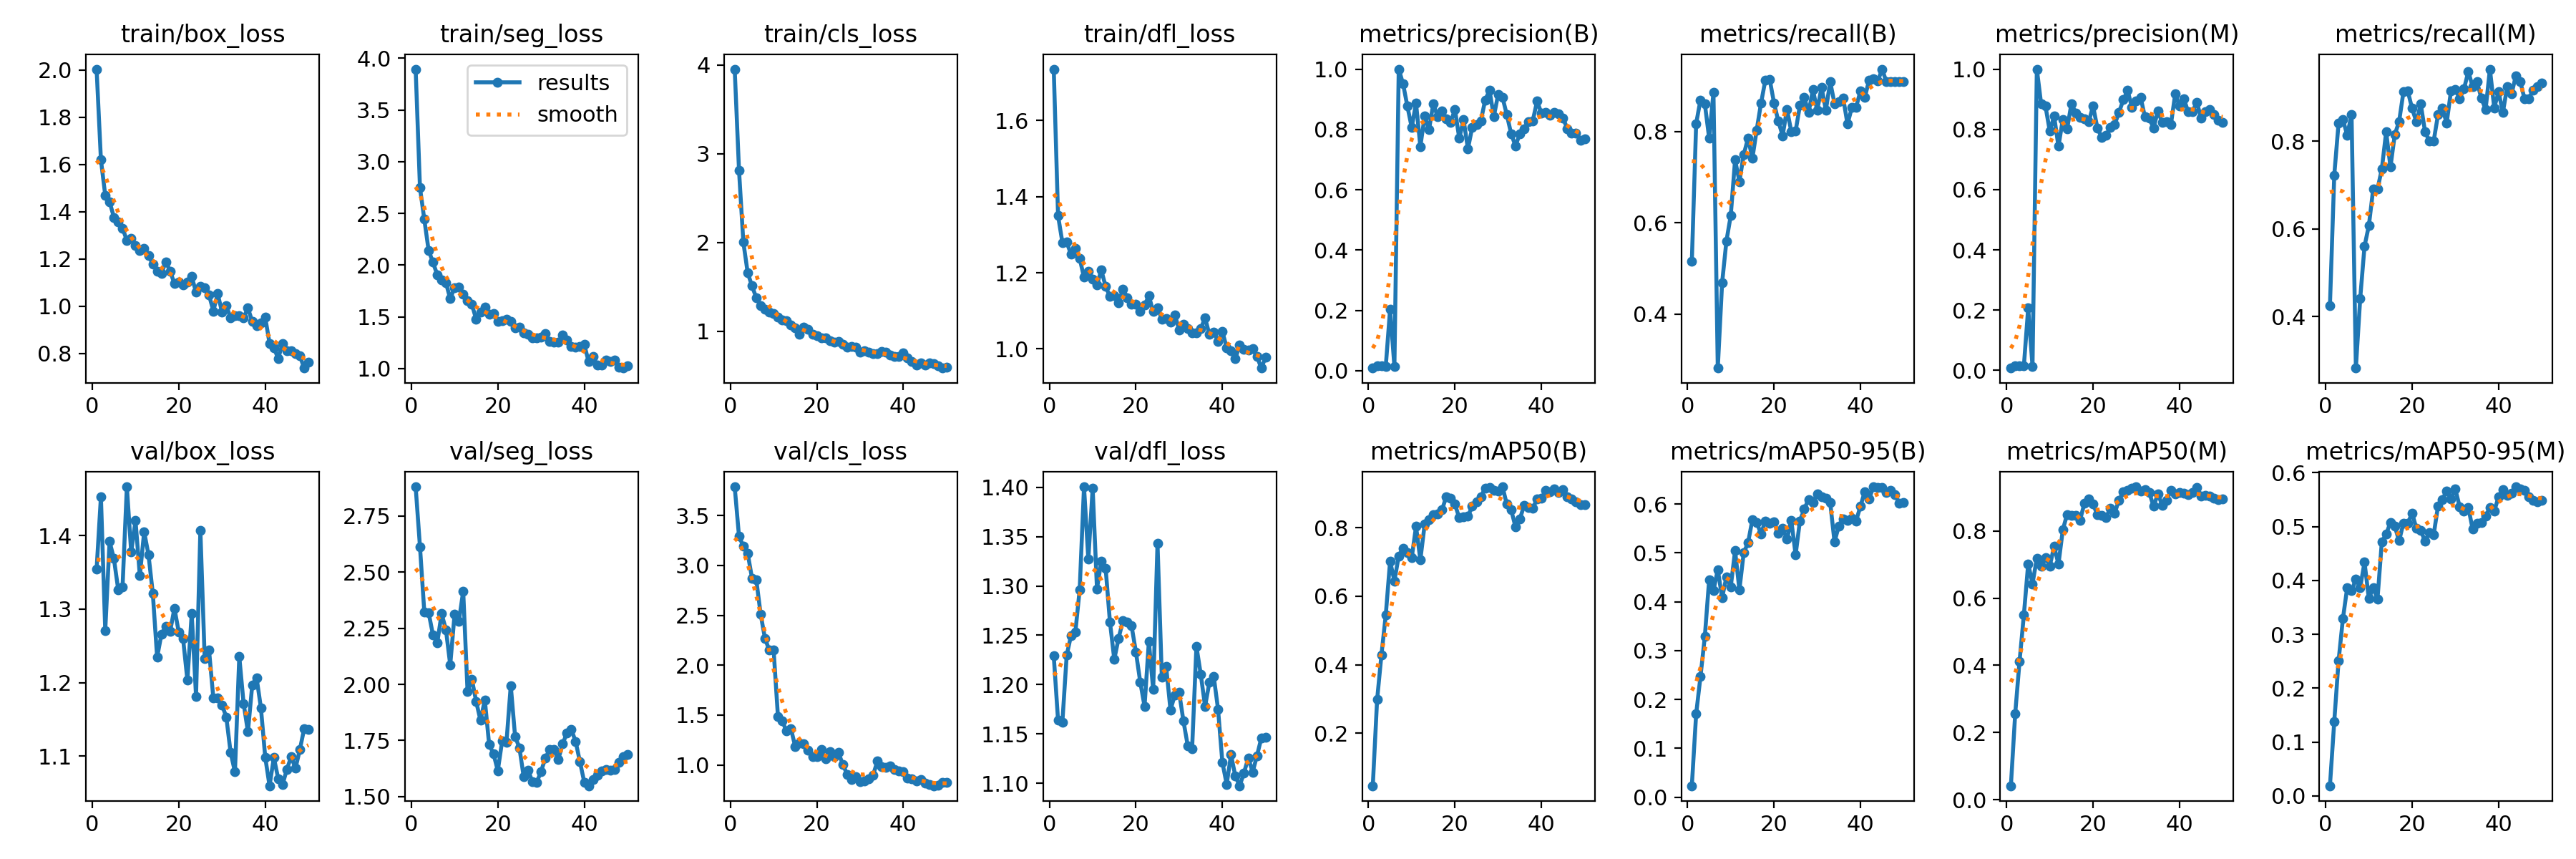

Data behind this chart, as committed beside it:
epoch, time, train/box_loss, train/seg_loss, train/cls_loss, train/dfl_loss, metrics/precision(B), metrics/recall(B), metrics/mAP50(B), metrics/mAP50-95(B), metrics/precision(M), metrics/recall(M), metrics/mAP50(M), metrics/mAP50-95(M), val/box_loss, val/seg_loss, val/cls_loss, val/dfl_loss, lr/pg0, lr/pg1, lr/pg2
1, 29.89, 2.004, 3.895, 3.954, 1.735, 0.00882, 0.5159, 0.04662, 0.02335, 0.00753, 0.4246, 0.04188, 0.01868, 1.354, 2.88, 3.787, 1.229, 0.0001572, 0.0001572, 0.0001572
2, 58.31, 1.62, 2.748, 2.812, 1.35, 0.01524, 0.8175, 0.2979, 0.1704, 0.01412, 0.7222, 0.2567, 0.1381, 1.453, 2.613, 3.289, 1.164, 0.0003222, 0.0003222, 0.0003222
3, 87.06, 1.47, 2.443, 2.003, 1.28, 0.01557, 0.869, 0.4289, 0.247, 0.01528, 0.8413, 0.4117, 0.251, 1.271, 2.324, 3.192, 1.162, 0.0004803, 0.0004803, 0.0004803
4, 116.5, 1.443, 2.142, 1.659, 1.28, 0.01435, 0.8611, 0.545, 0.3284, 0.01407, 0.8492, 0.5498, 0.3289, 1.392, 2.319, 3.122, 1.23, 0.0006317, 0.0006317, 0.0006317
5, 145.4, 1.376, 2.027, 1.51, 1.248, 0.2036, 0.7857, 0.7024, 0.4447, 0.2064, 0.8135, 0.7019, 0.387, 1.369, 2.221, 2.872, 1.25, 0.0007763, 0.0007763, 0.0007763
6, 174.9, 1.358, 1.906, 1.375, 1.263, 0.01419, 0.8849, 0.6445, 0.4227, 0.01366, 0.8611, 0.6426, 0.3806, 1.326, 2.185, 2.853, 1.253, 0.0009141, 0.0009141, 0.0009141
7, 204, 1.33, 1.858, 1.288, 1.237, 1, 0.2821, 0.7177, 0.4659, 1, 0.2821, 0.7188, 0.4024, 1.33, 2.314, 2.512, 1.296, 0.001045, 0.001045, 0.001045
8, 234.1, 1.279, 1.83, 1.243, 1.188, 0.9514, 0.4686, 0.74, 0.4083, 0.8839, 0.4408, 0.6947, 0.3871, 1.466, 2.244, 2.268, 1.401, 0.001169, 0.001169, 0.001169
9, 263.5, 1.288, 1.674, 1.218, 1.204, 0.8769, 0.5603, 0.7281, 0.4512, 0.8769, 0.5603, 0.7214, 0.4339, 1.378, 2.087, 2.151, 1.327, 0.001203, 0.001203, 0.001203
10, 292.4, 1.256, 1.784, 1.2, 1.183, 0.8067, 0.616, 0.712, 0.4306, 0.7938, 0.6069, 0.6954, 0.366, 1.42, 2.311, 2.151, 1.399, 0.001174, 0.001174, 0.001174
11, 322, 1.237, 1.786, 1.155, 1.168, 0.887, 0.7378, 0.8039, 0.5046, 0.8439, 0.6905, 0.754, 0.3862, 1.345, 2.281, 1.489, 1.297, 0.001146, 0.001146, 0.001146
12, 351.2, 1.246, 1.721, 1.122, 1.207, 0.7435, 0.6905, 0.7063, 0.4244, 0.7435, 0.6905, 0.7003, 0.3654, 1.405, 2.415, 1.439, 1.325, 0.001118, 0.001118, 0.001118
13, 379.9, 1.213, 1.655, 1.118, 1.164, 0.8439, 0.7494, 0.8101, 0.5006, 0.8323, 0.7362, 0.8026, 0.4717, 1.374, 1.969, 1.339, 1.318, 0.001089, 0.001089, 0.001089
14, 409, 1.179, 1.621, 1.07, 1.138, 0.7992, 0.7853, 0.8237, 0.5206, 0.8005, 0.821, 0.8489, 0.4856, 1.321, 2.023, 1.366, 1.263, 0.001061, 0.001061, 0.001061
15, 439, 1.149, 1.476, 1.035, 1.14, 0.8857, 0.7411, 0.838, 0.5681, 0.8857, 0.7411, 0.8467, 0.5081, 1.234, 1.923, 1.184, 1.226, 0.001033, 0.001033, 0.001033
16, 468.3, 1.14, 1.546, 0.9603, 1.121, 0.8416, 0.8034, 0.8412, 0.5623, 0.854, 0.815, 0.845, 0.5003, 1.266, 1.84, 1.218, 1.247, 0.001005, 0.001005, 0.001005
17, 498.1, 1.188, 1.593, 1.049, 1.157, 0.8602, 0.8618, 0.8519, 0.5389, 0.8403, 0.8448, 0.832, 0.4736, 1.276, 1.931, 1.21, 1.265, 0.0009763, 0.0009763, 0.0009763
18, 527.5, 1.149, 1.526, 1.02, 1.135, 0.8361, 0.9122, 0.8907, 0.5656, 0.8361, 0.9122, 0.8818, 0.5065, 1.269, 1.732, 1.145, 1.264, 0.000948, 0.000948, 0.000948
19, 556.8, 1.095, 1.529, 0.9628, 1.117, 0.8244, 0.9144, 0.8871, 0.5607, 0.8244, 0.9144, 0.8944, 0.5062, 1.301, 1.692, 1.082, 1.259, 0.0009197, 0.0009197, 0.0009197
20, 586.4, 1.104, 1.457, 0.9453, 1.117, 0.8662, 0.8628, 0.8687, 0.5636, 0.8778, 0.8746, 0.8792, 0.5247, 1.269, 1.615, 1.084, 1.233, 0.0008914, 0.0008914, 0.0008914
21, 615.8, 1.091, 1.465, 0.9214, 1.099, 0.7705, 0.8225, 0.8288, 0.5399, 0.8048, 0.8439, 0.8485, 0.4967, 1.26, 1.747, 1.153, 1.203, 0.0008631, 0.0008631, 0.0008631
22, 645.9, 1.103, 1.479, 0.9224, 1.115, 0.8323, 0.7908, 0.8313, 0.5504, 0.7737, 0.8849, 0.8452, 0.4931, 1.203, 1.74, 1.06, 1.178, 0.0008348, 0.0008348, 0.0008348
23, 675.5, 1.125, 1.453, 0.8923, 1.139, 0.7357, 0.8488, 0.8333, 0.5279, 0.7795, 0.8214, 0.84, 0.4726, 1.294, 1.995, 1.131, 1.244, 0.0008065, 0.0008065, 0.0008065
24, 705.6, 1.06, 1.392, 0.8739, 1.098, 0.8067, 0.7999, 0.8625, 0.5667, 0.8067, 0.7999, 0.8669, 0.4894, 1.181, 1.768, 1.084, 1.195, 0.0007782, 0.0007782, 0.0007782
25, 735.2, 1.086, 1.397, 0.8848, 1.108, 0.8163, 0.8006, 0.8755, 0.4962, 0.8163, 0.8006, 0.8526, 0.4851, 1.407, 1.718, 1.123, 1.343, 0.0007499, 0.0007499, 0.0007499
26, 764.8, 1.078, 1.347, 0.8487, 1.078, 0.8289, 0.8571, 0.8904, 0.5656, 0.856, 0.8605, 0.8915, 0.5382, 1.232, 1.588, 1.006, 1.207, 0.0007216, 0.0007216, 0.0007216
27, 794.3, 1.049, 1.333, 0.8217, 1.08, 0.898, 0.8747, 0.9161, 0.5894, 0.898, 0.8747, 0.9163, 0.5503, 1.244, 1.617, 0.9078, 1.218, 0.0006934, 0.0006934, 0.0006934
28, 823.6, 0.9798, 1.293, 0.8234, 1.071, 0.929, 0.8413, 0.9171, 0.6097, 0.929, 0.8413, 0.9207, 0.5662, 1.179, 1.567, 0.8523, 1.174, 0.0006651, 0.0006651, 0.0006651
29, 853.5, 1.053, 1.295, 0.8202, 1.09, 0.843, 0.8914, 0.9093, 0.6038, 0.8723, 0.9148, 0.9277, 0.5517, 1.179, 1.564, 0.8848, 1.189, 0.0006368, 0.0006368, 0.0006368
30, 882.9, 0.9765, 1.301, 0.7655, 1.05, 0.9168, 0.8461, 0.9069, 0.6209, 0.8932, 0.9181, 0.931, 0.5694, 1.17, 1.612, 0.8345, 1.192, 0.0006085, 0.0006085, 0.0006085
31, 914.1, 1.003, 1.335, 0.78, 1.065, 0.9062, 0.8968, 0.9195, 0.6143, 0.9062, 0.8968, 0.9193, 0.5371, 1.153, 1.672, 0.8389, 1.163, 0.0005802, 0.0005802, 0.0005802
32, 943.5, 0.9506, 1.264, 0.7585, 1.053, 0.8487, 0.8466, 0.8684, 0.6118, 0.8416, 0.9188, 0.9218, 0.5282, 1.105, 1.709, 0.863, 1.138, 0.0005519, 0.0005519, 0.0005519
33, 972.8, 0.96, 1.256, 0.7451, 1.041, 0.7856, 0.9087, 0.8524, 0.6032, 0.8363, 0.9587, 0.9141, 0.5359, 1.079, 1.71, 0.8972, 1.135, 0.0005236, 0.0005236, 0.0005236
34, 1002, 0.9604, 1.258, 0.7466, 1.042, 0.7455, 0.8611, 0.8027, 0.5226, 0.8046, 0.9246, 0.8731, 0.4954, 1.235, 1.667, 1.038, 1.239, 0.0004953, 0.0004953, 0.0004953
35, 1031, 0.9519, 1.325, 0.7677, 1.053, 0.785, 0.8649, 0.8249, 0.5554, 0.861, 0.9355, 0.9096, 0.5055, 1.172, 1.735, 0.9831, 1.21, 0.000467, 0.000467, 0.000467
36, 1060, 0.9921, 1.279, 0.7611, 1.082, 0.8024, 0.8734, 0.8649, 0.5693, 0.8224, 0.899, 0.8767, 0.5069, 1.133, 1.785, 0.976, 1.178, 0.0004387, 0.0004387, 0.0004387
37, 1090, 0.9362, 1.215, 0.7331, 1.037, 0.8263, 0.8161, 0.8596, 0.5665, 0.825, 0.872, 0.8901, 0.5193, 1.197, 1.799, 0.992, 1.202, 0.0004104, 0.0004104, 0.0004104
38, 1119, 0.9188, 1.208, 0.7168, 1.044, 0.8288, 0.8522, 0.856, 0.5712, 0.815, 0.9643, 0.9203, 0.535, 1.207, 1.746, 0.9518, 1.208, 0.0003821, 0.0003821, 0.0003821
39, 1148, 0.9304, 1.217, 0.7144, 1.02, 0.894, 0.8533, 0.8847, 0.5656, 0.9173, 0.8761, 0.91, 0.5286, 1.166, 1.656, 0.9433, 1.175, 0.0003538, 0.0003538, 0.0003538
40, 1177, 0.9531, 1.232, 0.7524, 1.045, 0.8537, 0.8889, 0.8853, 0.5956, 0.877, 0.9124, 0.9147, 0.555, 1.099, 1.564, 0.9361, 1.121, 0.0003255, 0.0003255, 0.0003255
41, 1205, 0.843, 1.067, 0.694, 1.003, 0.8567, 0.8742, 0.9083, 0.6258, 0.9021, 0.8651, 0.9129, 0.568, 1.06, 1.549, 0.8695, 1.099, 0.0002972, 0.0002972, 0.0002972
42, 1233, 0.8248, 1.12, 0.657, 0.9949, 0.8467, 0.9127, 0.9058, 0.6107, 0.858, 0.9246, 0.9087, 0.5576, 1.098, 1.576, 0.8598, 1.129, 0.0002689, 0.0002689, 0.0002689
43, 1262, 0.7785, 1.032, 0.6204, 0.974, 0.857, 0.915, 0.914, 0.6353, 0.8593, 0.9075, 0.9138, 0.5617, 1.069, 1.596, 0.8405, 1.107, 0.0002406, 0.0002406, 0.0002406
44, 1289, 0.8429, 1.034, 0.641, 1.01, 0.8529, 0.91, 0.9022, 0.6342, 0.8901, 0.9495, 0.9298, 0.5738, 1.061, 1.615, 0.8558, 1.097, 0.0002123, 0.0002123, 0.0002123
45, 1316, 0.812, 1.079, 0.6208, 0.9987, 0.8374, 0.9365, 0.912, 0.6338, 0.8374, 0.9365, 0.9041, 0.5703, 1.082, 1.622, 0.8207, 1.11, 0.0001841, 0.0001841, 0.0001841
46, 1345, 0.8121, 1.068, 0.638, 0.997, 0.8023, 0.9087, 0.8901, 0.6239, 0.8576, 0.8968, 0.905, 0.5673, 1.099, 1.618, 0.8038, 1.126, 0.0001558, 0.0001558, 0.0001558
47, 1373, 0.7998, 1.079, 0.6293, 0.9996, 0.7867, 0.9087, 0.8832, 0.6287, 0.8654, 0.8968, 0.9042, 0.5549, 1.083, 1.622, 0.7922, 1.111, 0.0001275, 0.0001275, 0.0001275
48, 1401, 0.7913, 1.016, 0.6122, 0.9798, 0.7871, 0.9087, 0.8766, 0.6189, 0.8482, 0.9168, 0.8974, 0.5485, 1.109, 1.652, 0.7992, 1.128, 9.91726e-05, 9.91726e-05, 9.91726e-05
49, 1430, 0.7384, 1.005, 0.5834, 0.9494, 0.7647, 0.9087, 0.8668, 0.6019, 0.8293, 0.9239, 0.8932, 0.5454, 1.137, 1.677, 0.8273, 1.146, 7.08784e-05, 7.08784e-05, 7.08784e-05
50, 1458, 0.7633, 1.026, 0.594, 0.9778, 0.7687, 0.9087, 0.8668, 0.6033, 0.8232, 0.9318, 0.8954, 0.5487, 1.136, 1.689, 0.8271, 1.147, 4.25842e-05, 4.25842e-05, 4.25842e-05
